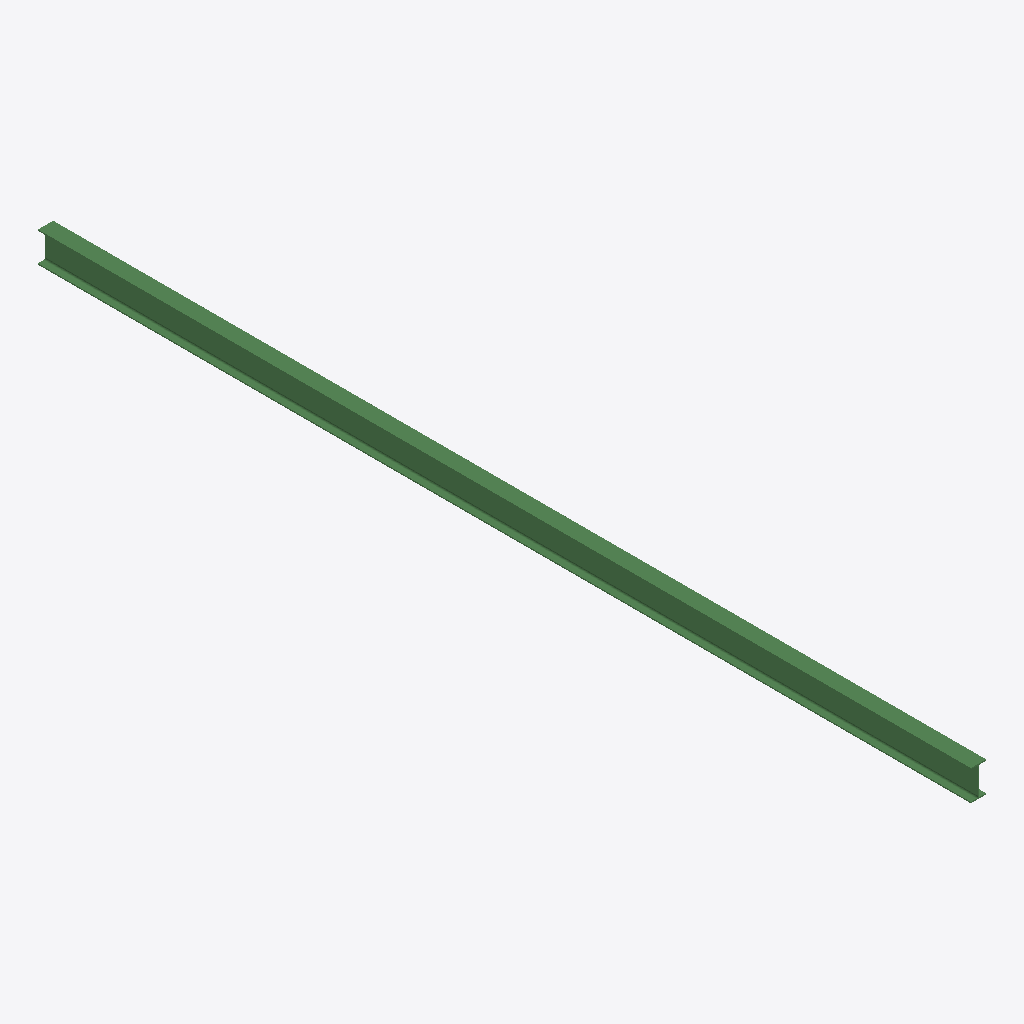
Isometric view of an IFC building model (IFC-SPF (STEP), schema IFC2X3, length unit millimetre), seen from the south-west, elements coloured by IFC class: 1 beam (green).
Extent 0.1 m × 8.3 m × 0.3 m (x, y, z). Storeys (1): Undefined at 0.00 m. Elements (1): 1 IfcBeam.

HEADER;
FILE_DESCRIPTION(('ViewDefinition[AISC_Steel_Detailing]','Option [BaseQuantities:Off]','Option [GridExport:On]','Option [Assemblies:Off]','Option [Bolts:On]','Option [Rebars:On]','Option [PourObjects:Off]','Option [Welds:On]','Option [SurfaceTreatments:On]','Option [LocationBy:0]','Option [ViewColors:Off]','Option [SectionedSpine:Off]','[2 more]'),'2;1');
FILE_NAME('b_1052_Qty_1.ifc','2026-05-16T11:53:16',('GIOVANNIPC\\gcorrea'),('Structural Designer'),'IFC Database version: Work','Tekla Structures 2020 Service Pack 5, IFC Export','');
FILE_SCHEMA(('IFC2X3'));
ENDSEC;
DATA;
#37=IFCPROJECT('2G7ZFDNE16yBDU14FA92Me',#5,'Proyecto',$,$,$,$,(#11),#36);
#39=IFCSITE('2xvEzEinjBTea80yOTcujY',#5,'Obra',$,$,#38,$,$,.ELEMENT.,$,$,$,$,$);
#41=IFCBUILDING('1BNoRyPHH3V8ACUGBZxEMD',#5,'Undefined',$,$,#40,$,$,.ELEMENT.,$,$,$);
#43=IFCBUILDINGSTOREY('29hdEUCErFze9E_VIAceOd',#5,'Undefined',$,$,#42,$,$,.ELEMENT.,0.0);
#59=IFCBEAM('2Dk0V0rlb6YvCciJuIAC7Y',#44,'BEAM','IPE270','IPE270',#48,#58,'ID8db807c0-d6f9-468b-9326-b13e1228c1e2');
ENDSEC;
